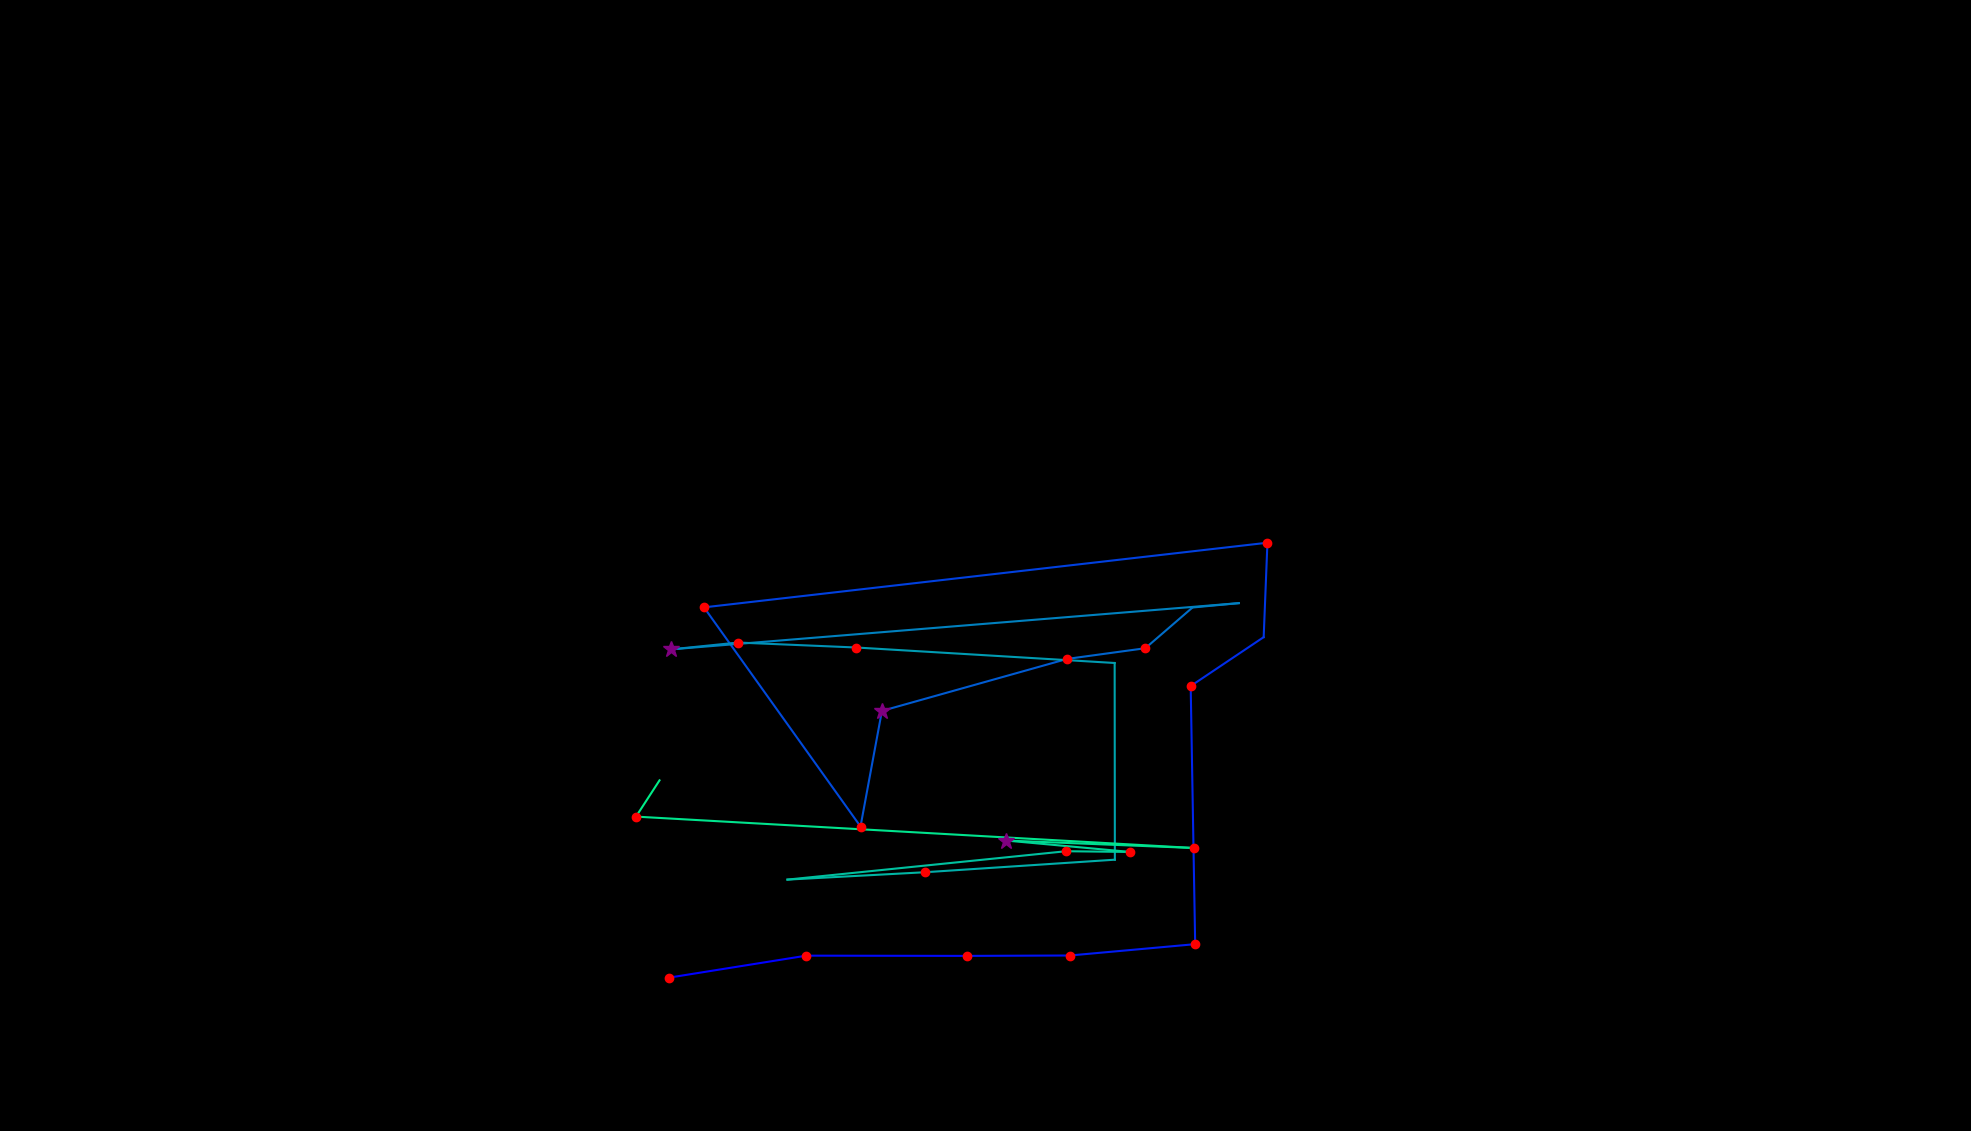

The table this chart was drawn from, first rows:
, fixation_id, timestamp, avg_gaze_x, avg_gaze_y, duration
0, 99.0, 27163, 868.7, 199.1, 120.5
1, 100.0, 27489, 1047, 227.7, 180.8
2, 101.0, 27754, 1255, 227.4, 180.8
3, 102.0, 27995, 1389, 227.9, 144.6
4, 103.0, 28224, 1552, 242.6, 168.7
5, 104.0, 28501, 1546, 577.8, 192.8
6, 105.0, 28790, 1641, 641.4, 108.5
7, 106.0, 28959, 1646, 764, 132.6
8, 107.0, 29212, 914.3, 680, 156.7
9, 108.0, 29417, 1118, 395.5, 144.6
10, 109.0, 29646, 1145, 545.6, 301.3
11, 110.0, 30020, 1386, 613.1, 132.6
12, 111.0, 30224, 1487, 627, 216.9
13, 112.0, 30514, 1549, 679.8, 108.5
14, 113.0, 30646, 1609, 685.5, 108.5
15, 114.0, 30851, 871, 625.4, 361.5
16, 115.0, 31237, 958.4, 634.4, 132.6
17, 116.0, 31502, 1112, 627.9, 132.6
18, 117.0, 31683, 1448, 607.8, 96.41
19, 118.0, 31875, 1448, 352.4, 108.5
20, 119.0, 32056, 1202, 336.1, 204.9
21, 120.0, 32357, 1023, 326.5, 96.41
22, 121.0, 32538, 1384, 363.3, 156.7
23, 122.0, 32719, 1468, 362.4, 180.8
24, 123.0, 32936, 1307, 377.2, 253.1
25, 124.0, 33285, 1550, 367.5, 120.5
26, 125.0, 33623, 826, 408.3, 120.5
27, 126.0, 33864, 856.5, 455.4, 108.5
